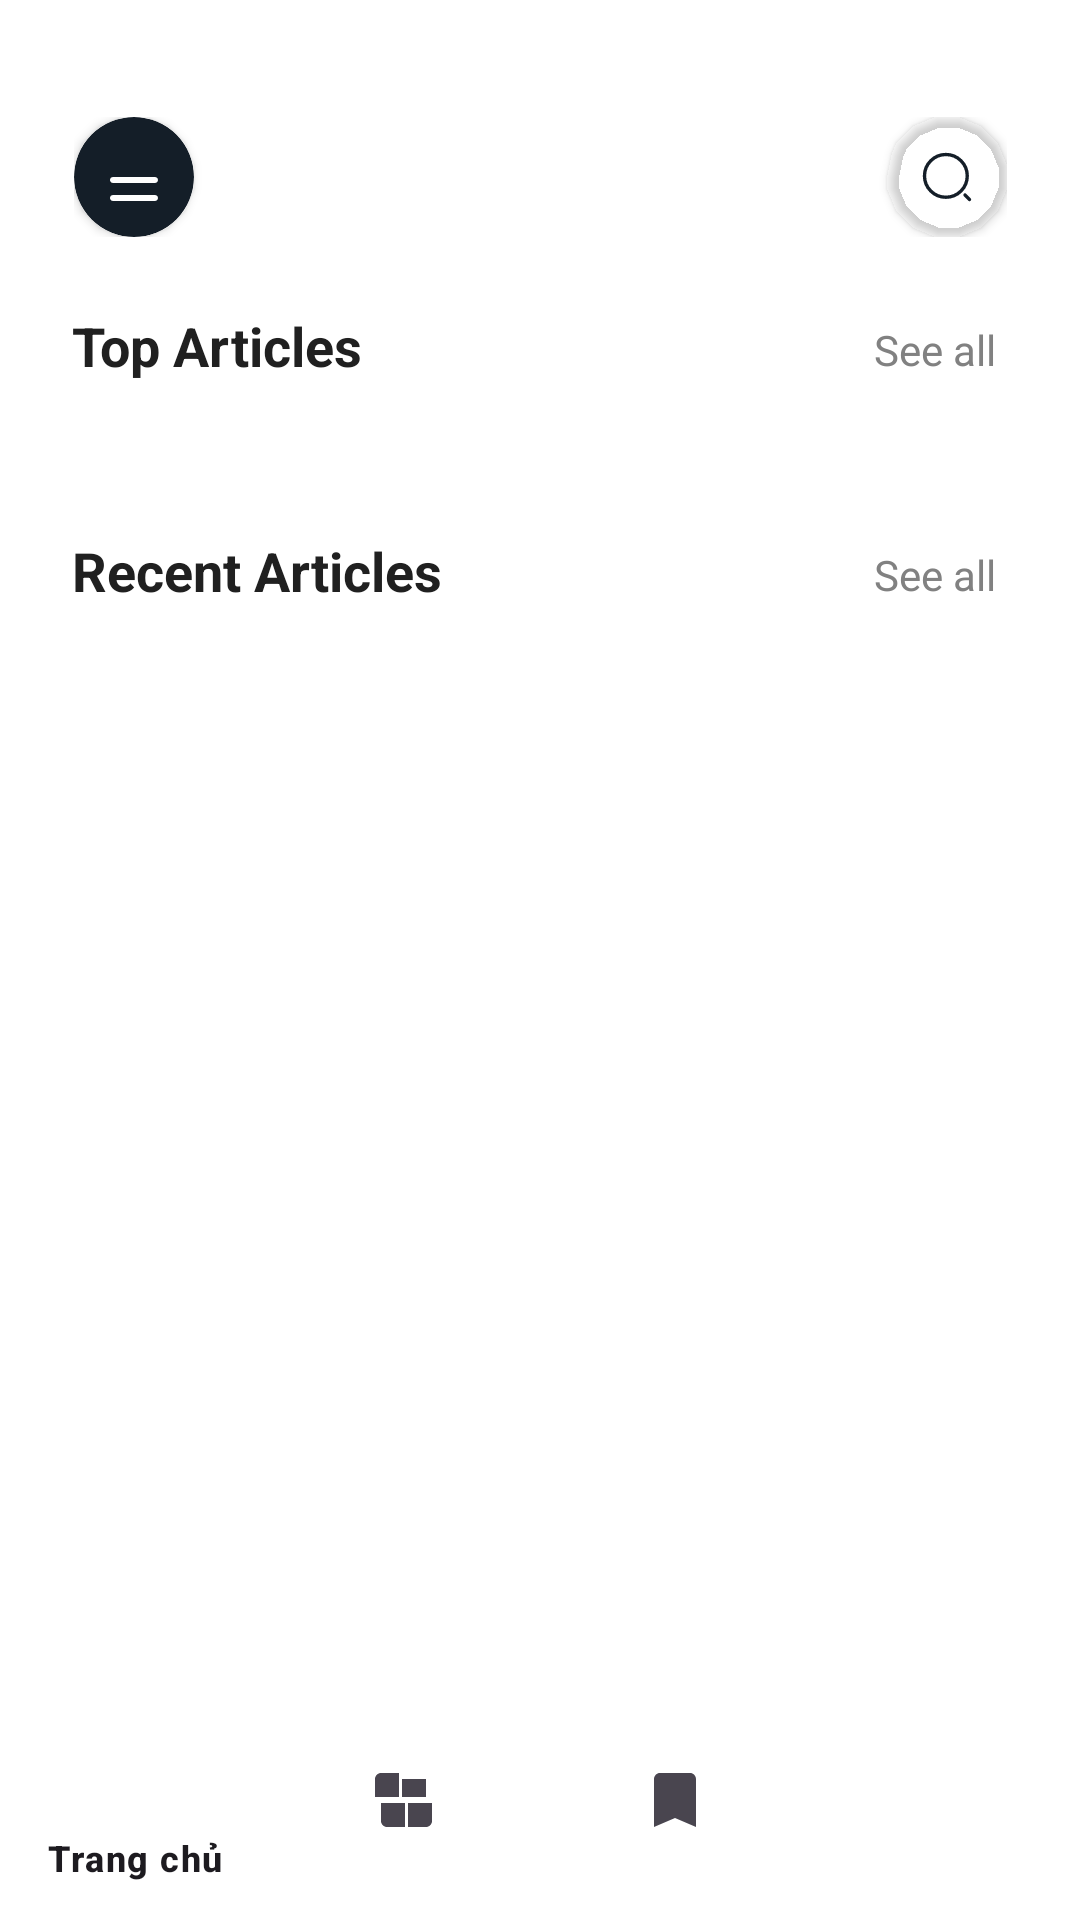

Here is an Android app screen rendered from its layout file. Give the layout XML and the strings, colors and styles it references.
<!-- AndroidManifest.xml: application theme Theme.AppDocBao -->
<!-- res/layout/activity_home.xml -->
<?xml version="1.0" encoding="utf-8"?>
<androidx.constraintlayout.widget.ConstraintLayout
    xmlns:android="http://schemas.android.com/apk/res/android"
    xmlns:app="http://schemas.android.com/apk/res-auto"
    xmlns:tools="http://schemas.android.com/tools"
    android:layout_width="match_parent"
    android:layout_height="match_parent"
    android:background="@android:color/white"
    tools:context=".ui.home.HomeActivity">

    
    <androidx.constraintlayout.widget.ConstraintLayout
        android:id="@+id/topNavigation"
        android:layout_width="311dp"
        android:layout_height="40dp"
        android:layout_marginTop="39dp"
        app:layout_constraintTop_toTopOf="parent"
        app:layout_constraintStart_toStartOf="parent"
        app:layout_constraintEnd_toEndOf="parent">

        
        <androidx.cardview.widget.CardView
            android:id="@+id/menuButton"
            android:layout_width="40dp"
            android:layout_height="40dp"
            app:cardCornerRadius="20dp"
            app:cardBackgroundColor="#141e28"
            app:layout_constraintStart_toStartOf="parent"
            app:layout_constraintTop_toTopOf="parent">

            <ImageView
                android:layout_width="16dp"
                android:layout_height="8dp"
                android:layout_gravity="center"
                android:layout_marginTop="4dp"
                android:src="@drawable/combinedshape"
                android:contentDescription="Menu" />
        </androidx.cardview.widget.CardView>

        
        <androidx.cardview.widget.CardView
            android:id="@+id/searchButton"
            android:layout_width="40dp"
            android:layout_height="40dp"
            app:cardCornerRadius="20dp"
            app:cardBackgroundColor="@android:color/transparent"
            app:strokeWidth="2dp"
            app:strokeColor="#141e28"
            app:layout_constraintEnd_toEndOf="parent"
            app:layout_constraintTop_toTopOf="parent">

            <ImageView
                android:layout_width="18dp"
                android:layout_height="18dp"
                android:layout_gravity="center"
                android:src="@drawable/ic_search"
                app:tint="#141e28"
                android:contentDescription="Search" />
        </androidx.cardview.widget.CardView>
    </androidx.constraintlayout.widget.ConstraintLayout>

    
    <androidx.core.widget.NestedScrollView
        android:layout_width="0dp"
        android:layout_height="0dp"
        app:layout_constraintTop_toBottomOf="@id/topNavigation"
        app:layout_constraintBottom_toTopOf="@id/bottomNavigation"
        app:layout_constraintStart_toStartOf="parent"
        app:layout_constraintEnd_toEndOf="parent">

        <LinearLayout
            android:layout_width="match_parent"
            android:layout_height="wrap_content"
            android:orientation="vertical"
            android:paddingBottom="24dp">
            
            <RelativeLayout
                android:layout_width="match_parent"
                android:layout_height="wrap_content"
                android:paddingHorizontal="24dp"
                android:paddingTop="24dp">

                <TextView
                    android:layout_width="wrap_content"
                    android:layout_height="wrap_content"
                    android:text="Top Articles"
                    android:textSize="18sp"
                    android:textStyle="bold"
                    android:textColor="#202020"
                    android:layout_alignParentStart="true" />

                <TextView
                    android:id="@+id/btn_see_all_top"
                    android:layout_width="wrap_content"
                    android:layout_height="wrap_content"
                    android:text="See all"
                    android:textSize="14sp"
                    android:textStyle="normal"
                    android:textColor="#818181"
                    android:layout_alignParentEnd="true"
                    android:padding="4dp" />
            </RelativeLayout>

            
            <androidx.recyclerview.widget.RecyclerView
                android:id="@+id/rv_trending_articles"
                android:layout_width="match_parent"
                android:layout_height="wrap_content"
                android:layout_marginTop="16dp"
                android:clipToPadding="false"
                android:orientation="horizontal"
                android:paddingHorizontal="24dp"
                android:paddingBottom="8dp"
                app:layoutManager="androidx.recyclerview.widget.LinearLayoutManager"
                tools:listitem="@layout/item_trending_article"
                tools:itemCount="3" />

            
            <RelativeLayout
                android:layout_width="match_parent"
                android:layout_height="wrap_content"
                android:paddingHorizontal="24dp"
                android:paddingTop="24dp">

                <TextView
                    android:layout_width="wrap_content"
                    android:layout_height="wrap_content"
                    android:text="Recent Articles"
                    android:textSize="18sp"
                    android:textStyle="bold"
                    android:textColor="#202020"
                    android:layout_alignParentStart="true" />

                <TextView
                    android:id="@+id/btn_see_all_recent"
                    android:layout_width="wrap_content"
                    android:layout_height="wrap_content"
                    android:text="See all"
                    android:textSize="14sp"
                    android:textStyle="normal"
                    android:textColor="#818181"
                    android:layout_alignParentEnd="true"
                    android:padding="4dp" />
            </RelativeLayout>

            
            <androidx.recyclerview.widget.RecyclerView
                android:id="@+id/rv_recent_articles"
                android:layout_width="match_parent"
                android:layout_height="wrap_content"
                android:layout_marginTop="16dp"
                android:clipToPadding="false"
                android:orientation="vertical"
                android:paddingHorizontal="24dp"
                app:layoutManager="androidx.recyclerview.widget.LinearLayoutManager"
                tools:listitem="@layout/item_article"
                tools:itemCount="3" />
        </LinearLayout>
    </androidx.core.widget.NestedScrollView>

    
    <com.google.android.material.bottomnavigation.BottomNavigationView
        android:id="@+id/bottomNavigation"
        android:layout_width="0dp"
        android:layout_height="wrap_content"
        android:layout_gravity="bottom"
        android:background="@android:color/white"
        android:elevation="8dp"
        app:layout_constraintBottom_toBottomOf="parent"
        app:layout_constraintLeft_toLeftOf="parent"
        app:layout_constraintRight_toRightOf="parent"
        app:menu="@menu/bottom_navigation_menu" />

</androidx.constraintlayout.widget.ConstraintLayout>
<!-- res/layout/item_trending_article.xml (included above) -->
<?xml version="1.0" encoding="utf-8"?>
<androidx.cardview.widget.CardView
    xmlns:android="http://schemas.android.com/apk/res/android"
    xmlns:app="http://schemas.android.com/apk/res-auto"
    xmlns:tools="http://schemas.android.com/tools"
    android:layout_width="264dp"
    android:layout_height="wrap_content"
    android:layout_marginEnd="16dp"
    app:cardCornerRadius="12dp"
    app:cardElevation="4dp"
    app:cardBackgroundColor="#FFFFFF">

    <LinearLayout
        android:layout_width="match_parent"
        android:layout_height="wrap_content"
        android:orientation="vertical">

        
        <ImageView
            android:id="@+id/iv_article_image"
            android:layout_width="match_parent"
            android:layout_height="184dp"
            android:scaleType="centerCrop"
            android:contentDescription="Article Image"
            tools:background="#D9D9D9" />

        
        <LinearLayout
            android:layout_width="match_parent"
            android:layout_height="wrap_content"
            android:orientation="vertical"
            android:padding="16dp">

            
            <TextView
                android:id="@+id/tv_category"
                android:layout_width="wrap_content"
                android:layout_height="wrap_content"
                android:text="DESIGN • INTERIOR"
                android:textColor="#ACACAC"
                android:textSize="12sp"
                android:textStyle="bold" />

            
            <TextView
                android:id="@+id/tv_title"
                android:layout_width="match_parent"
                android:layout_height="wrap_content"
                android:layout_marginTop="12dp"
                android:maxLines="3"
                android:ellipsize="end"
                android:text="100 interior design reference and tips ideas for you"
                android:textColor="#262626"
                android:textSize="14sp"
                android:textStyle="bold" />

            
            <TextView
                android:id="@+id/tv_time"
                android:layout_width="wrap_content"
                android:layout_height="wrap_content"
                android:layout_marginTop="12dp"
                android:text="2 hours ago"
                android:textColor="#8B8B8B"
                android:textSize="12sp" />
        </LinearLayout>
    </LinearLayout>
</androidx.cardview.widget.CardView>
<!-- res/layout/item_article.xml (included above) -->
<?xml version="1.0" encoding="utf-8"?>
<androidx.cardview.widget.CardView
    xmlns:android="http://schemas.android.com/apk/res/android"
    xmlns:app="http://schemas.android.com/apk/res-auto"
    xmlns:tools="http://schemas.android.com/tools"
    android:layout_width="match_parent"
    android:layout_height="116dp"
    android:layout_marginBottom="16dp"
    app:cardCornerRadius="12dp"
    app:cardElevation="4dp"
    app:cardBackgroundColor="#FFFFFF">

    <LinearLayout
        android:layout_width="match_parent"
        android:layout_height="match_parent"
        android:orientation="horizontal">

        
        <ImageView
            android:id="@+id/iv_article_thumbnail"
            android:layout_width="79dp"
            android:layout_height="match_parent"
            android:scaleType="centerCrop"
            android:contentDescription="Article Thumbnail"
            tools:background="#D9D9D9" />

        
        <LinearLayout
            android:layout_width="0dp"
            android:layout_height="match_parent"
            android:layout_weight="1"
            android:orientation="vertical"
            android:padding="14dp">

            
            <TextView
                android:id="@+id/tv_category"
                android:layout_width="wrap_content"
                android:layout_height="wrap_content"
                android:text="TECHNOLOGY"
                android:textColor="#ACACAC"
                android:textSize="12sp"
                android:textStyle="bold" />

            
            <TextView
                android:id="@+id/tv_title"
                android:layout_width="match_parent"
                android:layout_height="0dp"
                android:layout_weight="1"
                android:layout_marginTop="8dp"
                android:maxLines="2"
                android:ellipsize="end"
                android:text="The best laptop for designer in 2022 by dtech"
                android:textColor="#262626"
                android:textSize="13sp"
                android:textStyle="bold" />

            
            <TextView
                android:id="@+id/tv_time"
                android:layout_width="wrap_content"
                android:layout_height="wrap_content"
                android:text="2 hours ago"
                android:textColor="#8B8B8B"
                android:textSize="10sp" />
        </LinearLayout>
    </LinearLayout>
</androidx.cardview.widget.CardView>
<!-- resources referenced by this layout -->
<resources>
  <!-- drawable combinedshape (drawable) -->
  <?xml version="1.0" encoding="utf-8"?>
  <vector xmlns:android="http://schemas.android.com/apk/res/android"
      android:width="16dp"
      android:height="8dp"
      android:viewportWidth="16"
      android:viewportHeight="8">
      <path
          android:fillColor="#FFFFFF"
          android:pathData="M0,1C0,0.4477 0.4477,0 1,0H15C15.5523,0 16,0.4477 16,1C16,1.5523 15.5523,2 15,2H1C0.4477,2 0,1.5523 0,1Z" />
      <path
          android:fillColor="#FFFFFF"
          android:pathData="M0,7C0,6.4477 0.4477,6 1,6H15C15.5523,6 16,6.4477 16,7C16,7.5523 15.5523,8 15,8H1C0.4477,8 0,7.5523 0,7Z" />
  </vector>
  <!-- drawable ic_search (drawable) -->
  <vector xmlns:android="http://schemas.android.com/apk/res/android"
      android:width="24dp"
      android:height="24dp"
      android:viewportWidth="24"
      android:viewportHeight="24">
      <path
          android:fillColor="#909090"
          android:pathData="M11.5,21C16.747,21 21,16.747 21,11.5C21,6.253 16.747,2 11.5,2C6.253,2 2,6.253 2,11.5C2,16.747 6.253,21 11.5,21Z"
          android:strokeWidth="1.5"
          android:strokeColor="#909090"
          android:strokeLineCap="round"
          android:strokeLineJoin="round"
          android:fillAlpha="0" />
      <path
          android:fillColor="#909090"
          android:pathData="M22,22L20,20"
          android:strokeWidth="1.5"
          android:strokeColor="#909090"
          android:strokeLineCap="round"
          android:strokeLineJoin="round" />
  </vector>
  <style name="Theme.AppDocBao" parent="Base.Theme.AppDocBao" />
  <style name="Base.Theme.AppDocBao" parent="Theme.Material3.DayNight.NoActionBar">
          
          
      </style>
</resources>
